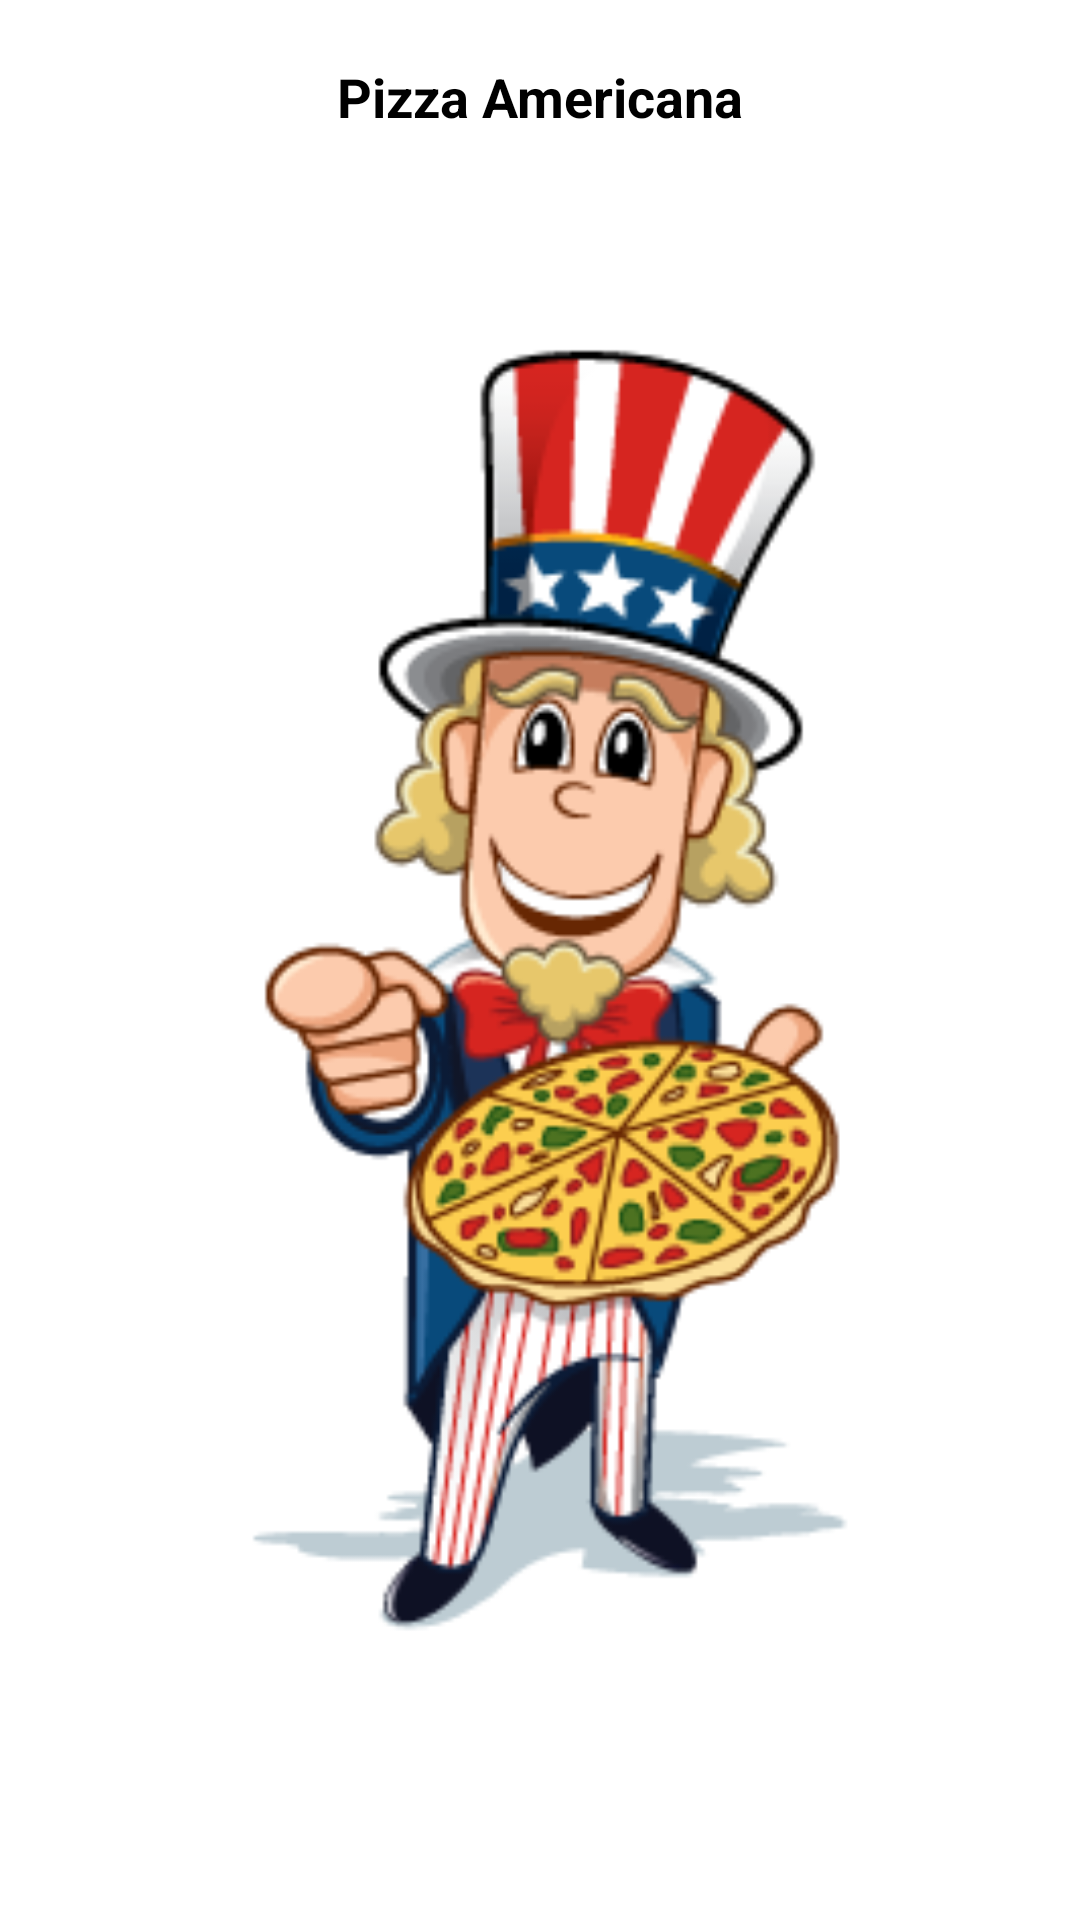

The Android layout XML behind this screen, and the referenced resources:
<!-- AndroidManifest.xml: application theme Theme.AppOperaciones -->
<!-- res/layout/fragment_inicio.xml -->
<?xml version="1.0" encoding="utf-8"?>
<FrameLayout xmlns:android="http://schemas.android.com/apk/res/android"
    xmlns:tools="http://schemas.android.com/tools"
    android:layout_width="match_parent"
    android:layout_height="match_parent"
    tools:context=".Fragmentos.InicioFragment"
    android:padding="20dp">

    <LinearLayout
        android:layout_width="match_parent"
        android:layout_height="match_parent"
        android:orientation="vertical">
        <TextView
            android:layout_width="match_parent"
            android:layout_height="wrap_content"
            android:text="Pizza Americana"
            android:gravity="center"
            android:textSize="18sp"
            android:textStyle="bold"
            android:textColor="@color/black"/>

        <ImageView android:layout_width="match_parent"
            android:layout_height="match_parent"
            android:src="@drawable/personajesam"
            android:padding="20dp"
            android:gravity="center"
            ></ImageView>


    </LinearLayout>
    


</FrameLayout>
<!-- resources referenced by this layout -->
<resources>
  <color name="black">#FF000000</color>
  <!-- drawable personajesam: png bitmap (drawable-v24, 38416 bytes) -->
  <style name="Theme.AppOperaciones" parent="Theme.MaterialComponents.Light.DarkActionBar">
          
          <item name="colorPrimary">@color/colorPrimary</item>
          <item name="colorPrimaryVariant">@color/colorPrimary</item>
          <item name="colorOnPrimary">@color/white</item>
          
          <item name="colorSecondary">@color/colorEdit</item>
          <item name="colorSecondaryVariant">@color/colorEdit</item>
          <item name="colorOnSecondary">@color/ic_log_operacion</item>
          
          <item name="android:statusBarColor" tools:targetApi="l">?attr/colorPrimaryVariant</item>
          <item name="android:textColorSecondary">@color/white_opacity</item>
          <item name="colorSurface">@color/white</item>
  
          
  
      </style>
  <color name="colorPrimary">#1F3764</color>
  <color name="white">#FFFFFFFF</color>
  <color name="colorEdit">#146CF2</color>
  <color name="ic_log_operacion">#FFFFFF</color>
  <color name="white_opacity">#CCC6C6</color>
</resources>
